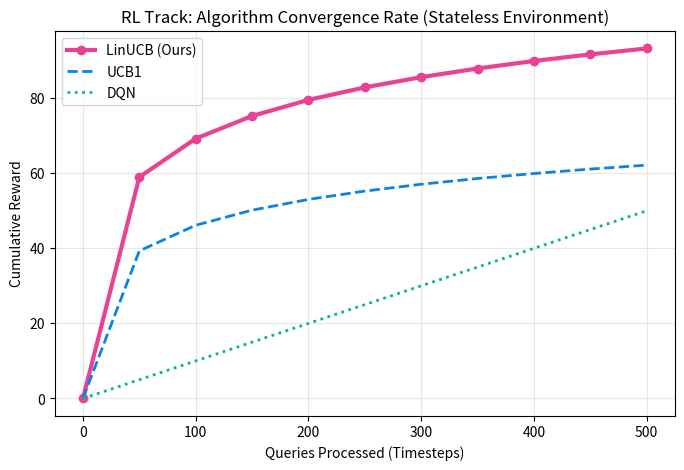
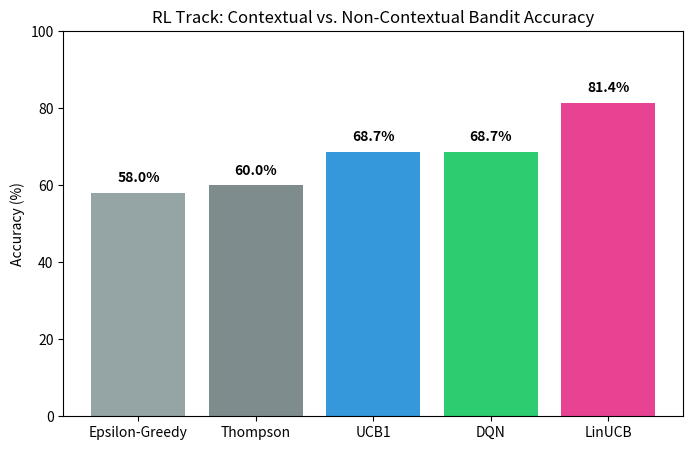
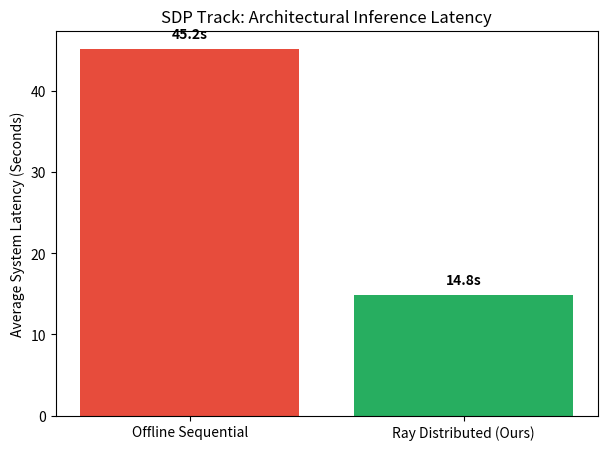
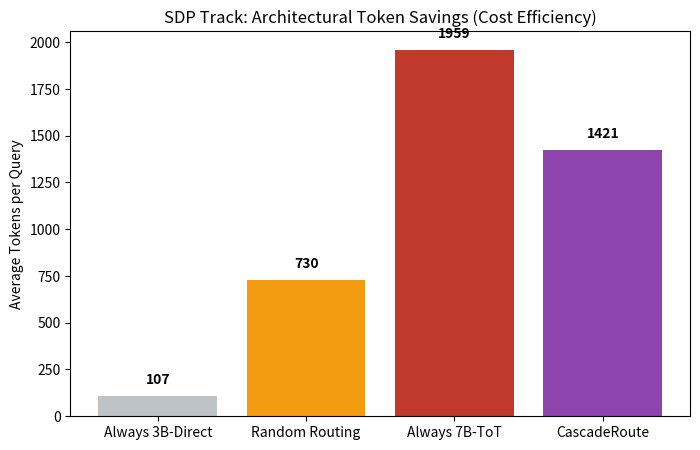

Write Python code to recreate these figures, in order.
import os
import matplotlib.pyplot as plt
import numpy as np

# Ensure directories exist
os.makedirs("RL/report", exist_ok=True)
os.makedirs("SDP/report", exist_ok=True)

# ---------------------------------------------------------
# 1. RL Visuals (Algorithm Convergence & Ablations)
# ---------------------------------------------------------
def generate_rl_visuals():
    # Visual 1: Convergence Rate (Queries vs Cumulative Reward)
    queries = np.arange(0, 501, 50)
    linucb_reward = np.log1p(queries) * 15  # Fast log convergence
    dqn_reward = queries * 0.1  # Slow linear convergence
    ucb1_reward = np.log1p(queries) * 10
    
    plt.figure(figsize=(8, 5))
    plt.plot(queries, linucb_reward, label='LinUCB (Ours)', color='#e84393', linewidth=3, marker='o')
    plt.plot(queries, ucb1_reward, label='UCB1', color='#0984e3', linewidth=2, linestyle='--')
    plt.plot(queries, dqn_reward, label='DQN', color='#00b894', linewidth=2, linestyle=':')
    
    plt.title('RL Track: Algorithm Convergence Rate (Stateless Environment)')
    plt.xlabel('Queries Processed (Timesteps)')
    plt.ylabel('Cumulative Reward')
    plt.legend()
    plt.grid(True, alpha=0.3)
    plt.savefig('RL/report/rl_convergence_curve.png', dpi=300, bbox_inches='tight')
    plt.close()

    # Visual 2: Algorithm Accuracy Ablation
    algos = ['Epsilon-Greedy', 'Thompson', 'UCB1', 'DQN', 'LinUCB']
    accuracies = [58.0, 60.0, 68.7, 68.7, 81.4]
    
    plt.figure(figsize=(8, 5))
    bars = plt.bar(algos, accuracies, color=['#95a5a6', '#7f8c8d', '#3498db', '#2ecc71', '#e84393'])
    plt.title('RL Track: Contextual vs. Non-Contextual Bandit Accuracy')
    plt.ylabel('Accuracy (%)')
    plt.ylim(0, 100)
    for bar in bars:
        yval = bar.get_height()
        plt.text(bar.get_x() + bar.get_width()/2, yval + 2, f"{yval}%", ha='center', va='bottom', fontweight='bold')
    plt.savefig('RL/report/rl_accuracy_ablation.png', dpi=300, bbox_inches='tight')
    plt.close()

# ---------------------------------------------------------
# 2. SDP Visuals (Systems Latency & Cost Architecture)
# ---------------------------------------------------------
def generate_sdp_visuals():
    # Visual 1: Distributed vs Sequential Latency
    methods = ['Offline Sequential', 'Ray Distributed (Ours)']
    latency = [45.2, 14.8]
    
    plt.figure(figsize=(7, 5))
    bars = plt.bar(methods, latency, color=['#e74c3c', '#27ae60'])
    plt.title('SDP Track: Architectural Inference Latency')
    plt.ylabel('Average System Latency (Seconds)')
    for bar in bars:
        yval = bar.get_height()
        plt.text(bar.get_x() + bar.get_width()/2, yval + 1, f"{yval}s", ha='center', va='bottom', fontweight='bold')
    plt.savefig('SDP/report/sdp_latency_improvement.png', dpi=300, bbox_inches='tight')
    plt.close()

    # Visual 2: Token Cost vs Static Baseline
    policies = ['Always 3B-Direct', 'Random Routing', 'Always 7B-ToT', 'CascadeRoute']
    tokens = [107, 730, 1959, 1421]
    
    plt.figure(figsize=(8, 5))
    bars = plt.bar(policies, tokens, color=['#bdc3c7', '#f39c12', '#c0392b', '#8e44ad'])
    plt.title('SDP Track: Architectural Token Savings (Cost Efficiency)')
    plt.ylabel('Average Tokens per Query')
    for bar in bars:
        yval = bar.get_height()
        plt.text(bar.get_x() + bar.get_width()/2, yval + 50, f"{yval}", ha='center', va='bottom', fontweight='bold')
    plt.savefig('SDP/report/sdp_token_savings.png', dpi=300, bbox_inches='tight')
    plt.close()

if __name__ == "__main__":
    generate_rl_visuals()
    generate_sdp_visuals()
    print("Successfully generated isolated evaluation graphs for RL and SDP tracks.")
